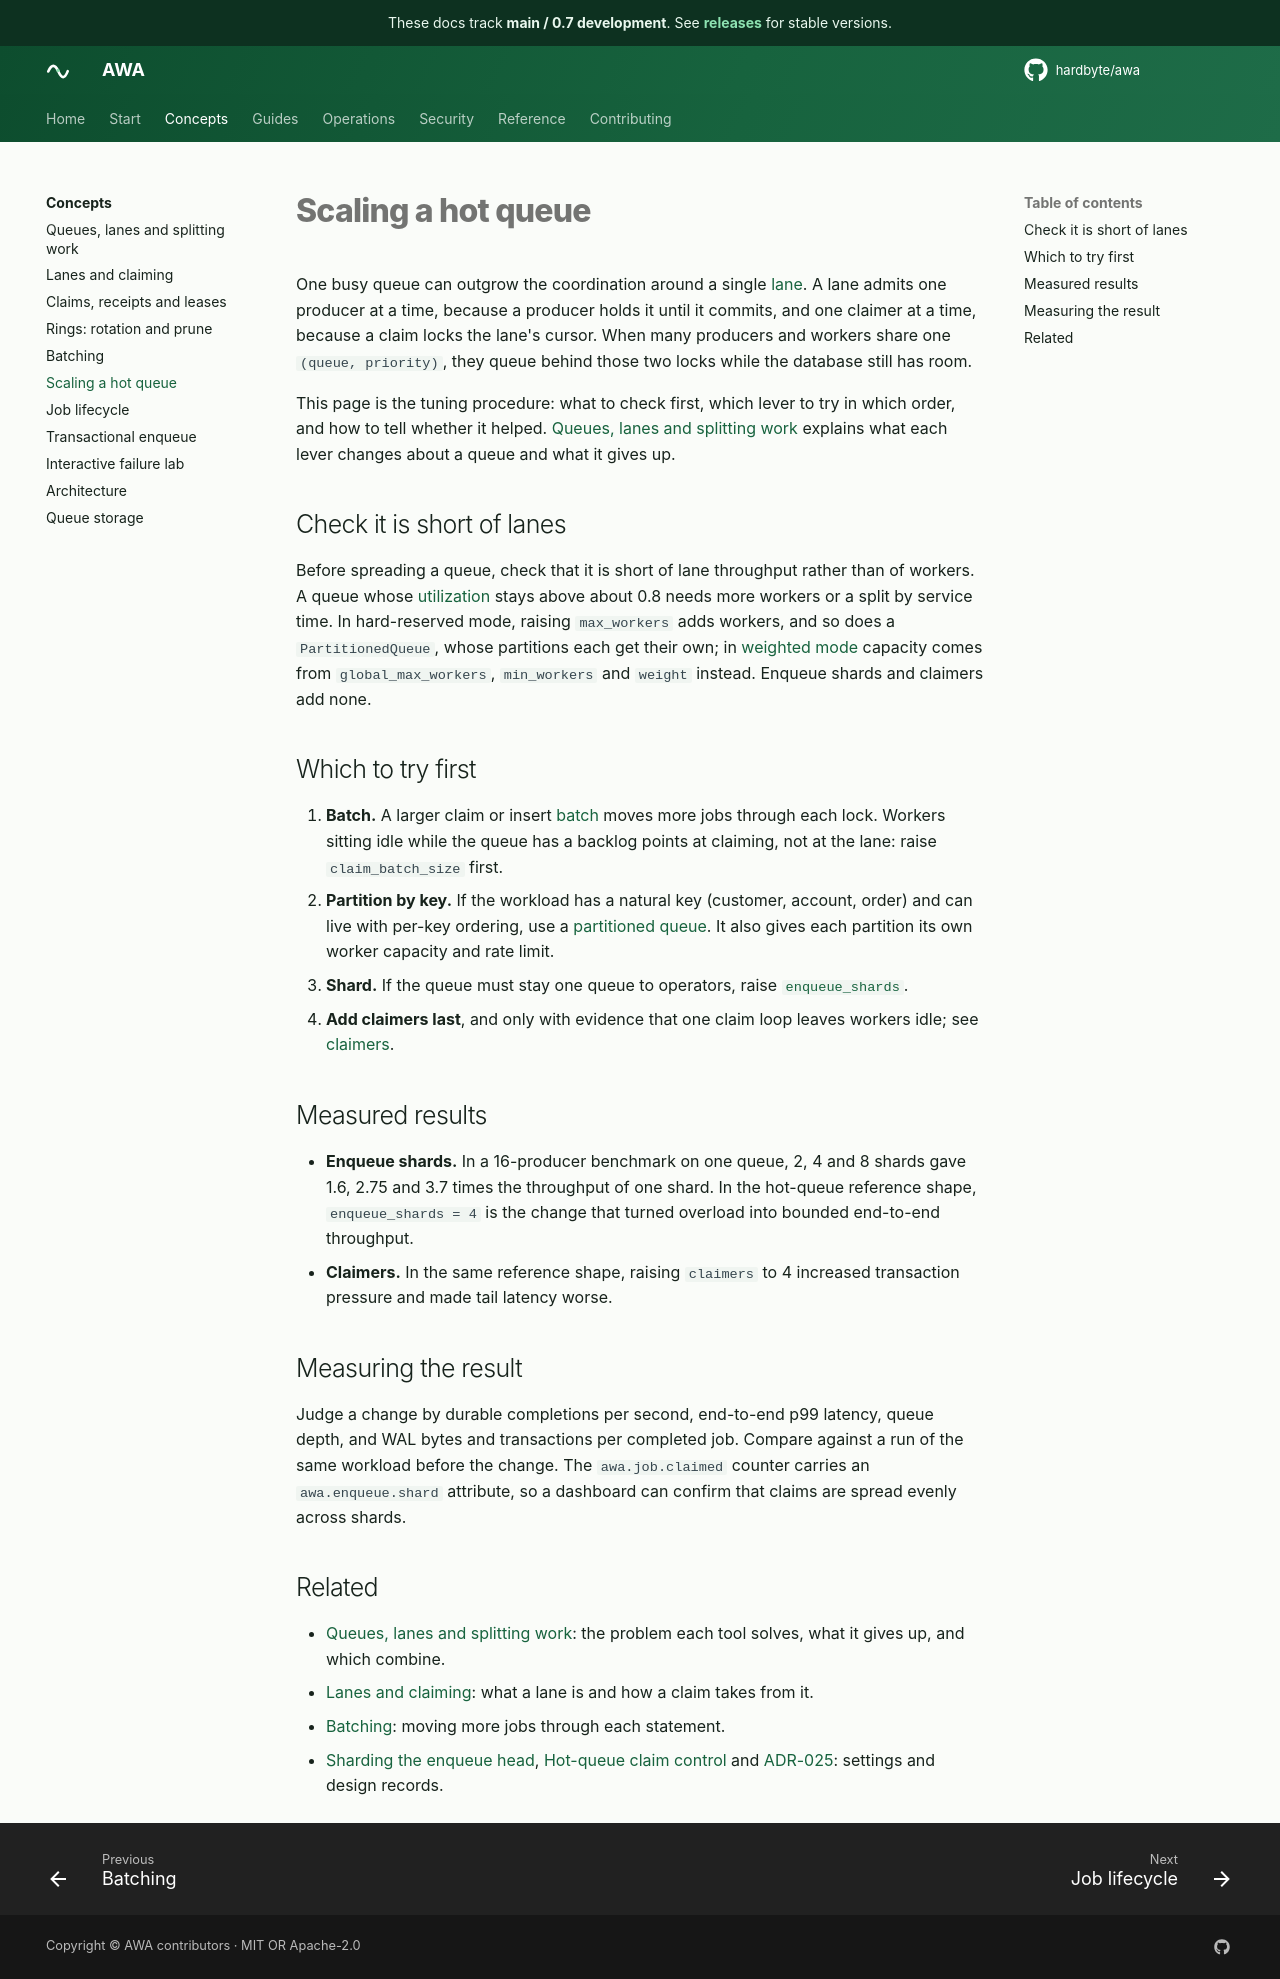

repository: hardbyte/awa · page: concepts/scaling-a-hot-queue/index.html · generator: mkdocs

# Scaling a hot queue

One busy queue can outgrow the coordination around a single [lane](lanes-and-claiming.md). A lane admits one producer at a time, because a producer holds it until it commits, and one claimer at a time, because a claim locks the lane's cursor. When many producers and workers share one `(queue, priority)`, they queue behind those two locks while the database still has room.

This page is the tuning procedure: what to check first, which lever to try in which order, and how to tell whether it helped. [Queues, lanes and splitting work](queues-lanes-and-splitting-work.md) explains what each lever changes about a queue and what it gives up.

## Check it is short of lanes

Before spreading a queue, check that it is short of lane throughput rather than of workers. A queue whose [utilization](../configuration.md#sizing-workers-from-utilization) stays above about 0.8 needs more workers or a split by service time. In hard-reserved mode, raising `max_workers` adds workers, and so does a `PartitionedQueue`, whose partitions each get their own; in [weighted mode](../configuration.md#weighted-mode) capacity comes from `global_max_workers`, `min_workers` and `weight` instead. Enqueue shards and claimers add none.

## Which to try first

1. **Batch.** A larger claim or insert [batch](batching.md) moves more jobs through each lock. Workers sitting idle while the queue has a backlog points at claiming, not at the lane: raise `claim_batch_size` first.
2. **Partition by key.** If the workload has a natural key (customer, account, order) and can live with per-key ordering, use a [partitioned queue](queues-lanes-and-splitting-work.md#one-slice-needs-its-own-limits-partitioned-queues). It also gives each partition its own worker capacity and rate limit.
3. **Shard.** If the queue must stay one queue to operators, raise [`enqueue_shards`](queues-lanes-and-splitting-work.md#producers-waiting-on-one-lane-enqueue-shards).
4. **Add claimers last**, and only with evidence that one claim loop leaves workers idle; see [claimers](queues-lanes-and-splitting-work.md#idle-workers-with-a-backlog-claimers).

## Measured results

- **Enqueue shards.** In a 16-producer benchmark on one queue, 2, 4 and 8 shards gave 1.6, 2.75 and 3.7 times the throughput of one shard. In the hot-queue reference shape, `enqueue_shards = 4` is the change that turned overload into bounded end-to-end throughput.
- **Claimers.** In the same reference shape, raising `claimers` to 4 increased transaction pressure and made tail latency worse.

## Measuring the result

Judge a change by durable completions per second, end-to-end p99 latency, queue depth, and WAL bytes and transactions per completed job. Compare against a run of the same workload before the change. The `awa.job.claimed` counter carries an `awa.enqueue.shard` attribute, so a dashboard can confirm that claims are spread evenly across shards.

## Related

- [Queues, lanes and splitting work](queues-lanes-and-splitting-work.md): the problem each tool solves, what it gives up, and which combine.
- [Lanes and claiming](lanes-and-claiming.md): what a lane is and how a claim takes from it.
- [Batching](batching.md): moving more jobs through each statement.
- [Sharding the enqueue head](../configuration.md#sharding-the-enqueue-head-per-queue), [Hot-queue claim control](../configuration.md#hot-queue-claim-control) and [ADR-025](../adr/025-sharded-enqueue-heads.md): settings and design records.
